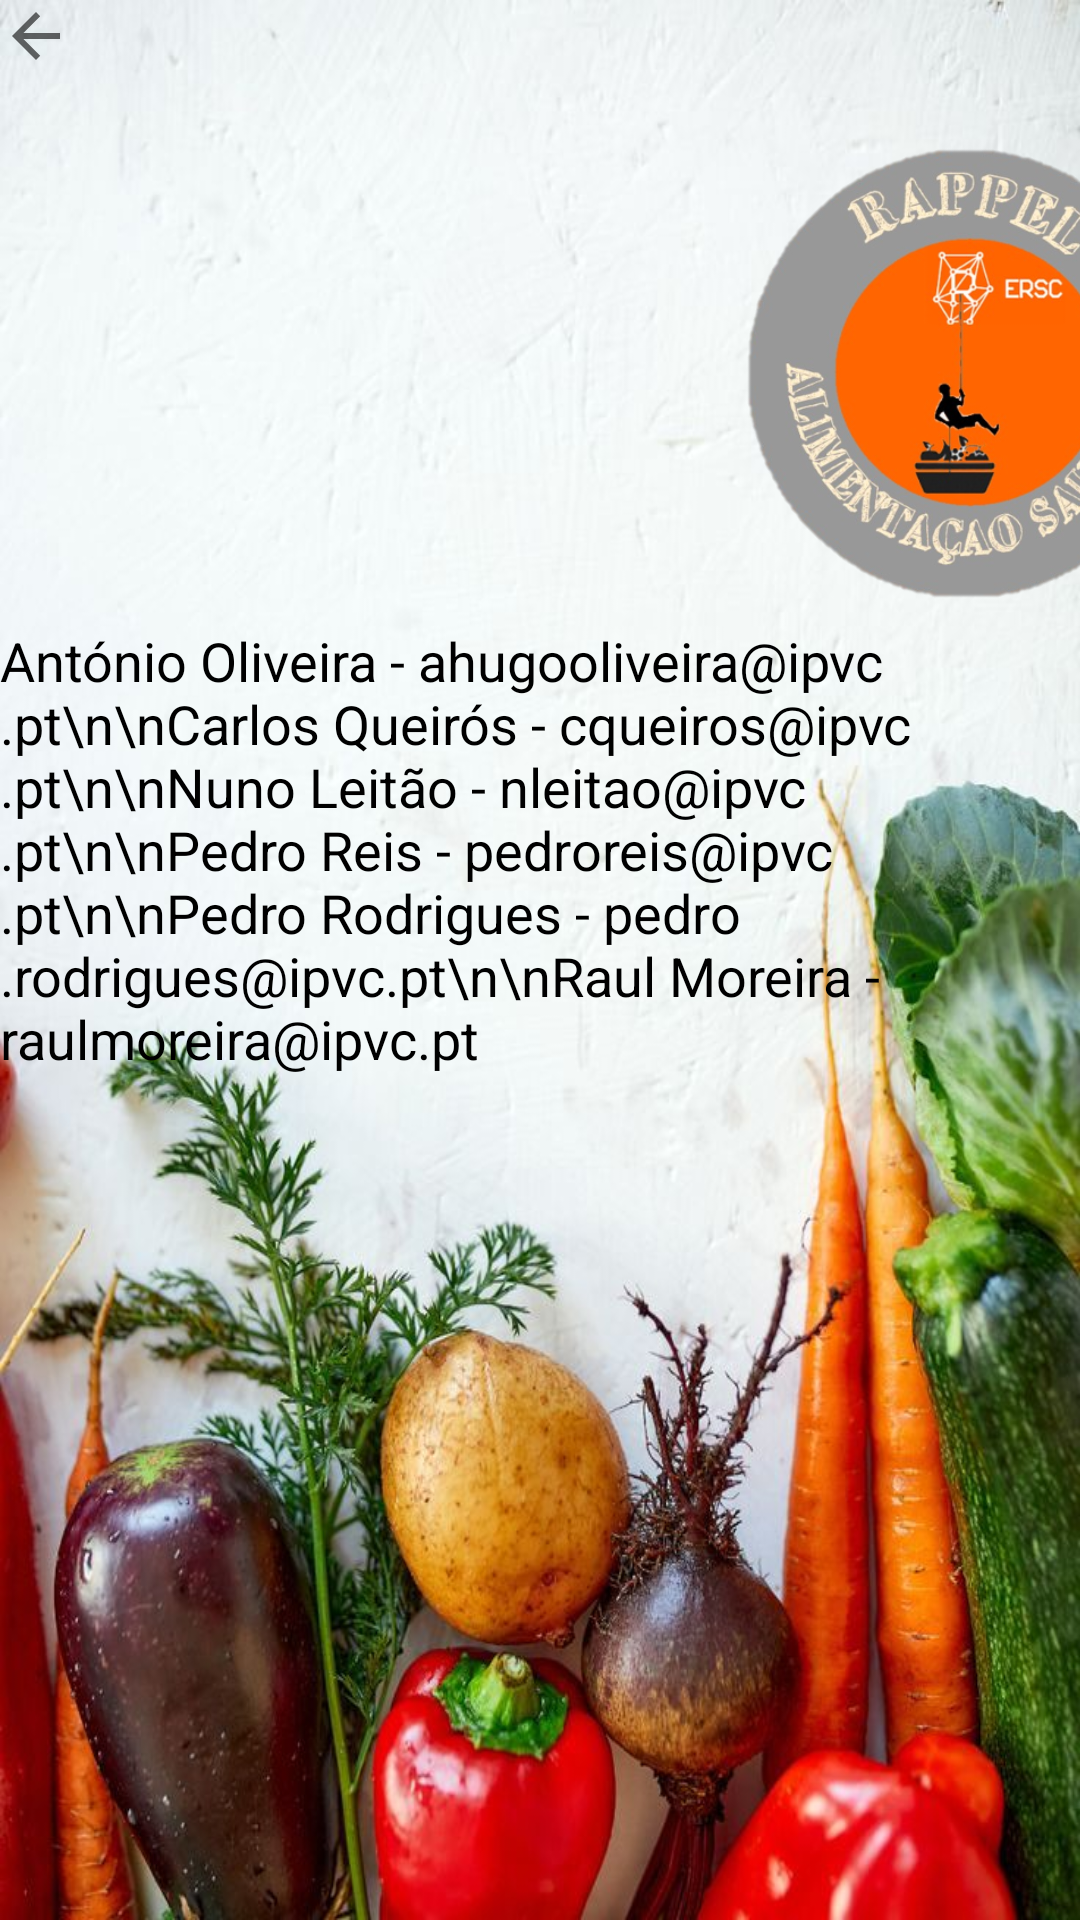

The Android layout XML behind this screen, and the referenced resources:
<!-- AndroidManifest.xml: application theme Theme.ProjetoPM -->
<!-- res/layout/contacta.xml -->
<?xml version="1.0" encoding="utf-8"?>
<LinearLayout xmlns:android="http://schemas.android.com/apk/res/android"
    xmlns:app="http://schemas.android.com/apk/res-auto"
    xmlns:tools="http://schemas.android.com/tools"
    android:layout_width="match_parent"
    android:layout_height="match_parent"
    android:background="@drawable/b33df244636c86ff7738c5f37b97ea8f"
    android:orientation="vertical">

    <ImageView
        android:id="@+id/imageView2"
        android:layout_width="wrap_content"
        android:layout_height="wrap_content"
        app:srcCompat="?attr/homeAsUpIndicator"
        android:onClick="volta" />

    <ImageView
        android:id="@+id/imageView"
        android:layout_width="177dp"
        android:layout_height="164dp"
        android:layout_marginStart="230dp"
        android:layout_marginTop="20dp"
        android:layout_marginRight="2dp"
        android:scaleType="centerInside"
        android:scaleX="1"
        android:scaleY="1"
        app:srcCompat="@drawable/imagem1" />

    <TextView
        android:id="@+id/nomes"
        android:layout_width="wrap_content"
        android:layout_height="wrap_content"
        android:textSize="18dp"
        android:layout_gravity="center"
        android:textColor="@color/black"
        android:text="António Oliveira - ahugooliveira@ipvc.pt\n\nCarlos Queirós - cqueiros@ipvc.pt\n\nNuno Leitão - nleitao@ipvc.pt\n\nPedro Reis - pedroreis@ipvc.pt\n\nPedro Rodrigues - pedro.rodrigues@ipvc.pt\n\nRaul Moreira - raulmoreira@ipvc.pt"
        />

</LinearLayout>
<!-- resources referenced by this layout -->
<resources>
  <!-- drawable b33df244636c86ff7738c5f37b97ea8f: jpg bitmap (drawable-v24, 100000 bytes) -->
  <!-- drawable imagem1: png bitmap (drawable-v24, 175170 bytes) -->
  <style name="Theme.ProjetoPM" parent="Theme.MaterialComponents.DayNight.NoActionBar">
          
          <item name="colorPrimary">@color/purple_500</item>
          <item name="colorPrimaryVariant">@color/purple_700</item>
          <item name="colorOnPrimary">@color/white</item>
          
          <item name="colorSecondary">@color/teal_200</item>
          <item name="colorSecondaryVariant">@color/teal_700</item>
          <item name="colorOnSecondary">@color/black</item>
          
          <item name="android:statusBarColor">?attr/colorPrimaryVariant</item>
          
      </style>
  <!-- not gathered from this repository: default colours our renderer supplied (Android Studio template values) -->
  <color name="purple_500">#FF6200EE</color>
  <color name="purple_700">#FF3700B3</color>
  <color name="teal_200">#FF03DAC5</color>
  <color name="teal_700">#FF018786</color>
  <color name="black">#FF000000</color>
  <color name="white">#FFFFFFFF</color>
</resources>
